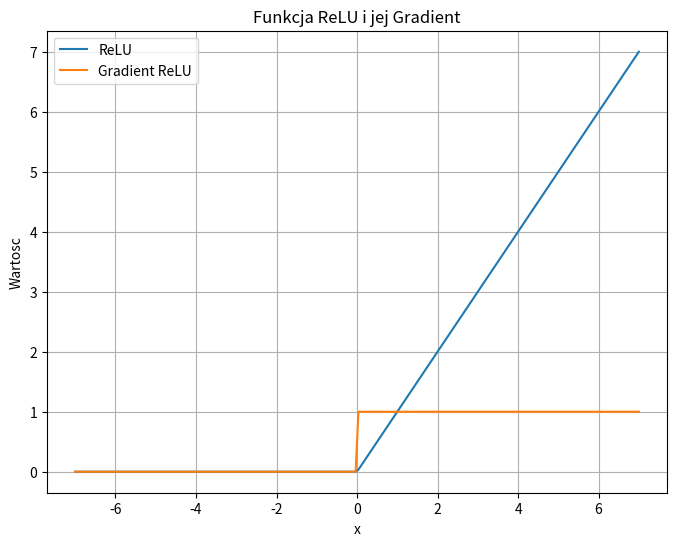

Python code for this plot:
import numpy as np
import matplotlib.pyplot as plt

# Funkcja ReLU
def relu(x):
    return np.maximum(0, x)

# Gradient funkcji ReLU
def relu_gradient(x):
    return np.where(x > 0, 1, 0)

# Zakres danych x
x = np.linspace(-7, 7, 200)

# Obliczamy wartości funkcji ReLU i jej gradientu
relu_values = relu(x)
relu_gradient_values = relu_gradient(x)

# Tworzymy wykres
plt.figure(figsize=(8, 6))
plt.plot(x, relu_values, label='ReLU')
plt.plot(x, relu_gradient_values, label='Gradient ReLU')
plt.legend()
plt.xlabel('x')
plt.ylabel('Wartosc')
plt.title('Funkcja ReLU i jej Gradient')
plt.grid(True)
plt.show()
